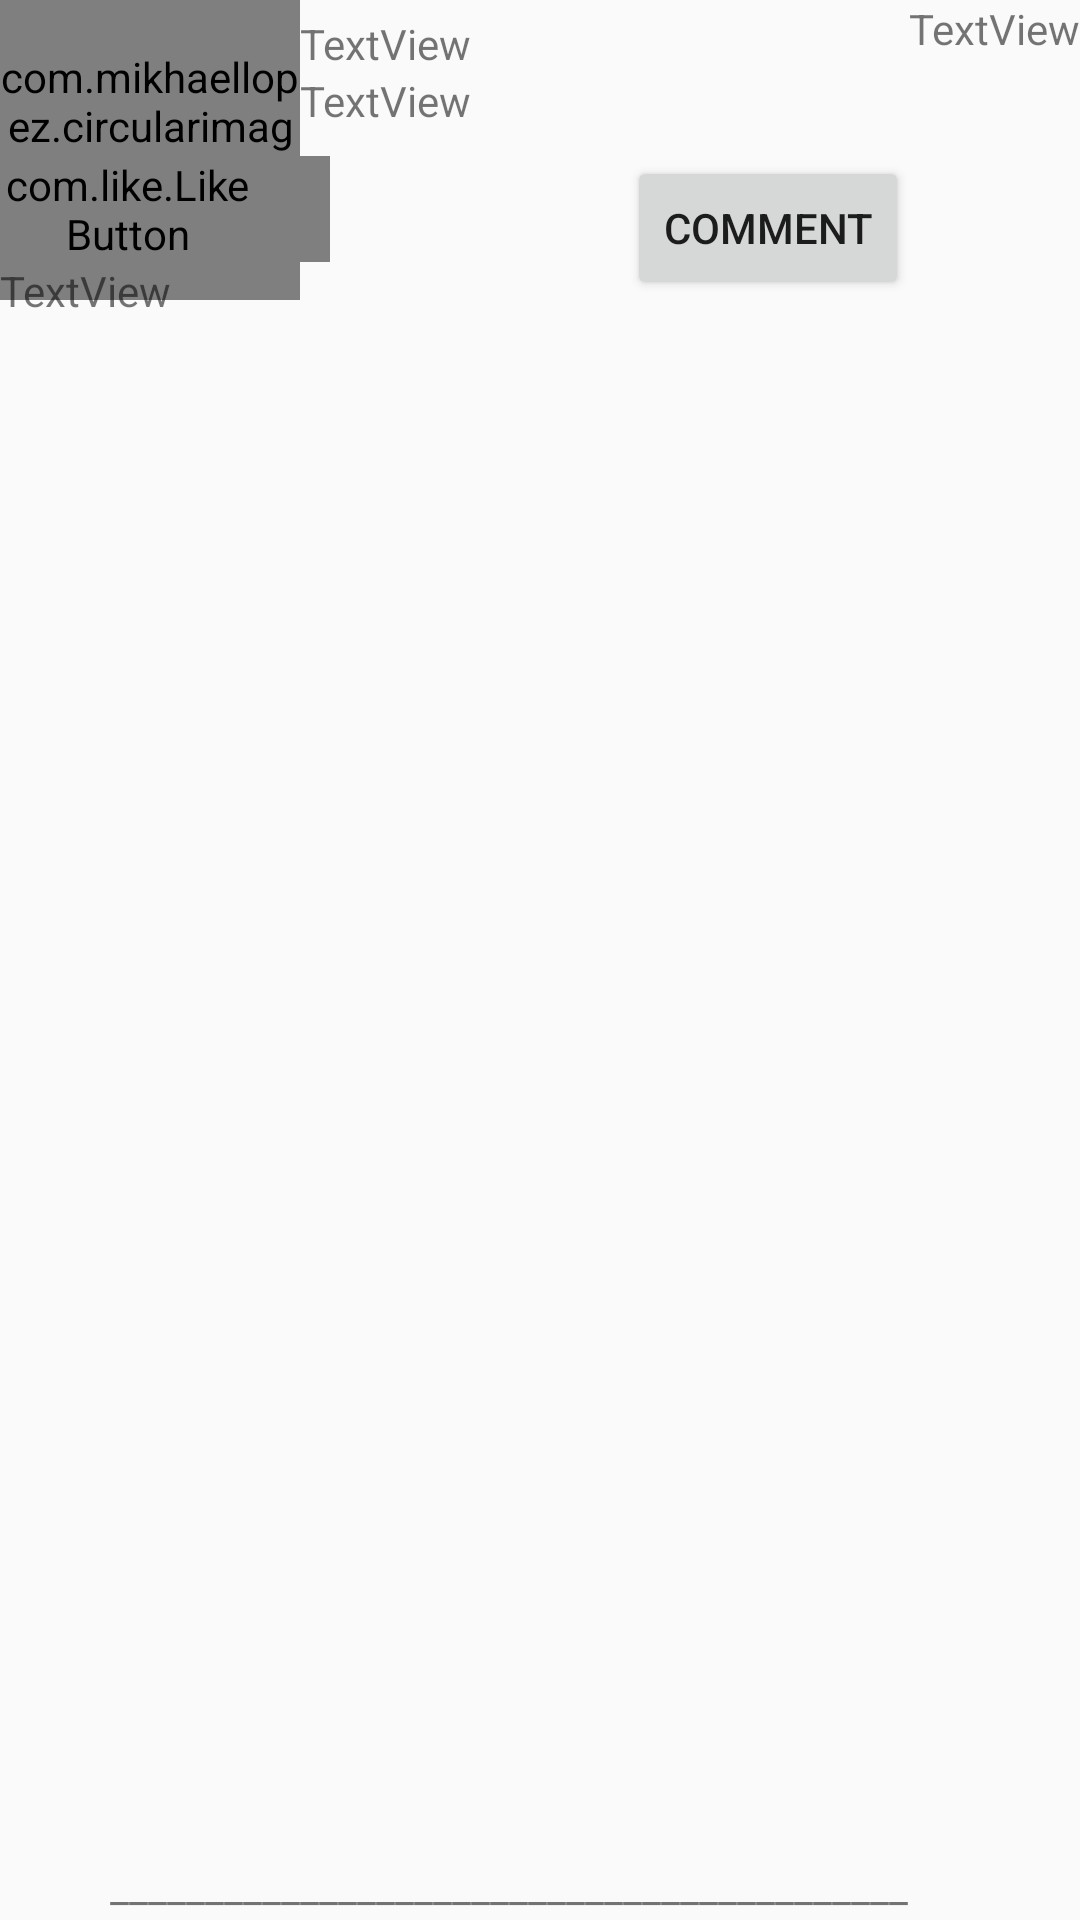

Android layout source for this screen:
<!-- AndroidManifest.xml: application theme AppTheme -->
<!-- res/layout/wall_post_row.xml -->
<?xml version="1.0" encoding="utf-8"?>
<RelativeLayout xmlns:android="http://schemas.android.com/apk/res/android"
    xmlns:app="http://schemas.android.com/apk/res-auto"
    xmlns:tools="http://schemas.android.com/tools"
    android:layout_width="wrap_content" android:layout_height="wrap_content" android:clickable="true"
    android:focusable="true"
    android:paddingBottom="2dp"
    android:foreground="?android:attr/selectableItemBackground">

    <com.mikhaellopez.circularimageview.CircularImageView
        android:id="@+id/prof_pic"
        android:layout_width="100dp"
        android:layout_height="100dp"
        app:civ_border_color="#EEEEEE"
        app:civ_border_width="4dp"
        app:civ_shadow="true"
        app:civ_shadow_radius="10"
        app:civ_shadow_color="#8BC34A"
        />

    <TextView
        android:text="TextView"
        android:layout_width="wrap_content"
        android:layout_height="wrap_content"
        android:layout_alignParentTop="true"
        android:paddingTop="5dp"
        android:id="@+id/user_name"
        android:layout_toRightOf="@id/prof_pic"
        android:layout_toEndOf="@id/prof_pic"
        tools:ignore="HardcodedText" />

    <TextView
        android:text="TextView"
        android:layout_width="wrap_content"
        android:layout_height="wrap_content"
        android:layout_alignParentTop="true"
        android:layout_alignParentRight="true"
        android:layout_alignParentEnd="true"
        android:id="@+id/time_stamp"
        tools:ignore="HardcodedText" />

    <com.like.LikeButton
        android:id="@+id/like_button"
        android:layout_width="wrap_content"
        android:layout_height="wrap_content"
        android:layout_alignEnd="@+id/comment_body"
        android:layout_alignRight="@+id/comment_body"
        android:layout_alignTop="@+id/comment_button"
        android:layout_marginEnd="47dp"
        android:layout_marginRight="47dp"
        android:paddingRight="25dp"
        app:anim_scale_factor="2"
        app:circle_end_color="@color/colorAccent"
        app:circle_start_color="@color/colorPrimary"
        app:dots_primary_color="@color/colorAccent"
        app:dots_secondary_color="@color/colorPrimary"
        app:icon_size="15dp"
        app:icon_type="Star"
        app:is_enabled="true"
        app:like_drawable="@drawable/thumb_on"
        app:liked="false"
        app:unlike_drawable="@drawable/thumb_off">

    </com.like.LikeButton>

    <Button
        android:id="@+id/comment_button"
        android:layout_width="wrap_content"
        android:layout_height="wrap_content"
        android:layout_alignBottom="@+id/prof_pic"
        android:layout_toLeftOf="@+id/time_stamp"
        android:layout_toStartOf="@+id/time_stamp"
        android:text="Comment"
        tools:ignore="HardcodedText" />

    <TextView
        android:text="TextView"
        android:layout_width="wrap_content"
        android:layout_height="wrap_content"
        android:id="@+id/comment_body"
        android:layout_below="@id/user_name"
        android:layout_toRightOf="@id/prof_pic"
        android:layout_toEndOf="@id/prof_pic"
        tools:ignore="HardcodedText,RtlHardcoded" />

    <TextView
        android:text="           __________________________________________"
        android:layout_gravity="center_vertical"
        android:layout_width="match_parent"
        android:layout_height="wrap_content"
        android:id="@+id/bold"
        android:layout_alignParentBottom="true"
        />

    <TextView
        android:id="@+id/num_likes"
        android:layout_width="wrap_content"
        android:layout_height="wrap_content"
        android:layout_alignLeft="@+id/like_button"
        android:layout_alignStart="@+id/like_button"
        android:layout_below="@+id/like_button"
        android:paddingRight="25dp"
        android:text="TextView"
        tools:ignore="HardcodedText" />
</RelativeLayout>
<!-- resources referenced by this layout -->
<resources>
  <color name="colorAccent">#66CDAA</color>
  <color name="colorPrimary">#66CDAA</color>
  <style name="AppTheme" parent="Theme.AppCompat.Light.DarkActionBar">
          
          <item name="colorPrimary">@color/colorPrimary</item>
          <item name="colorPrimaryDark">@color/colorPrimaryDark</item>
          <item name="colorAccent">@color/colorAccent</item>
          <item name="windowActionBar">false</item>
          <item name="windowNoTitle">true</item>
      </style>
  <color name="colorPrimaryDark">#F88379</color>
</resources>
